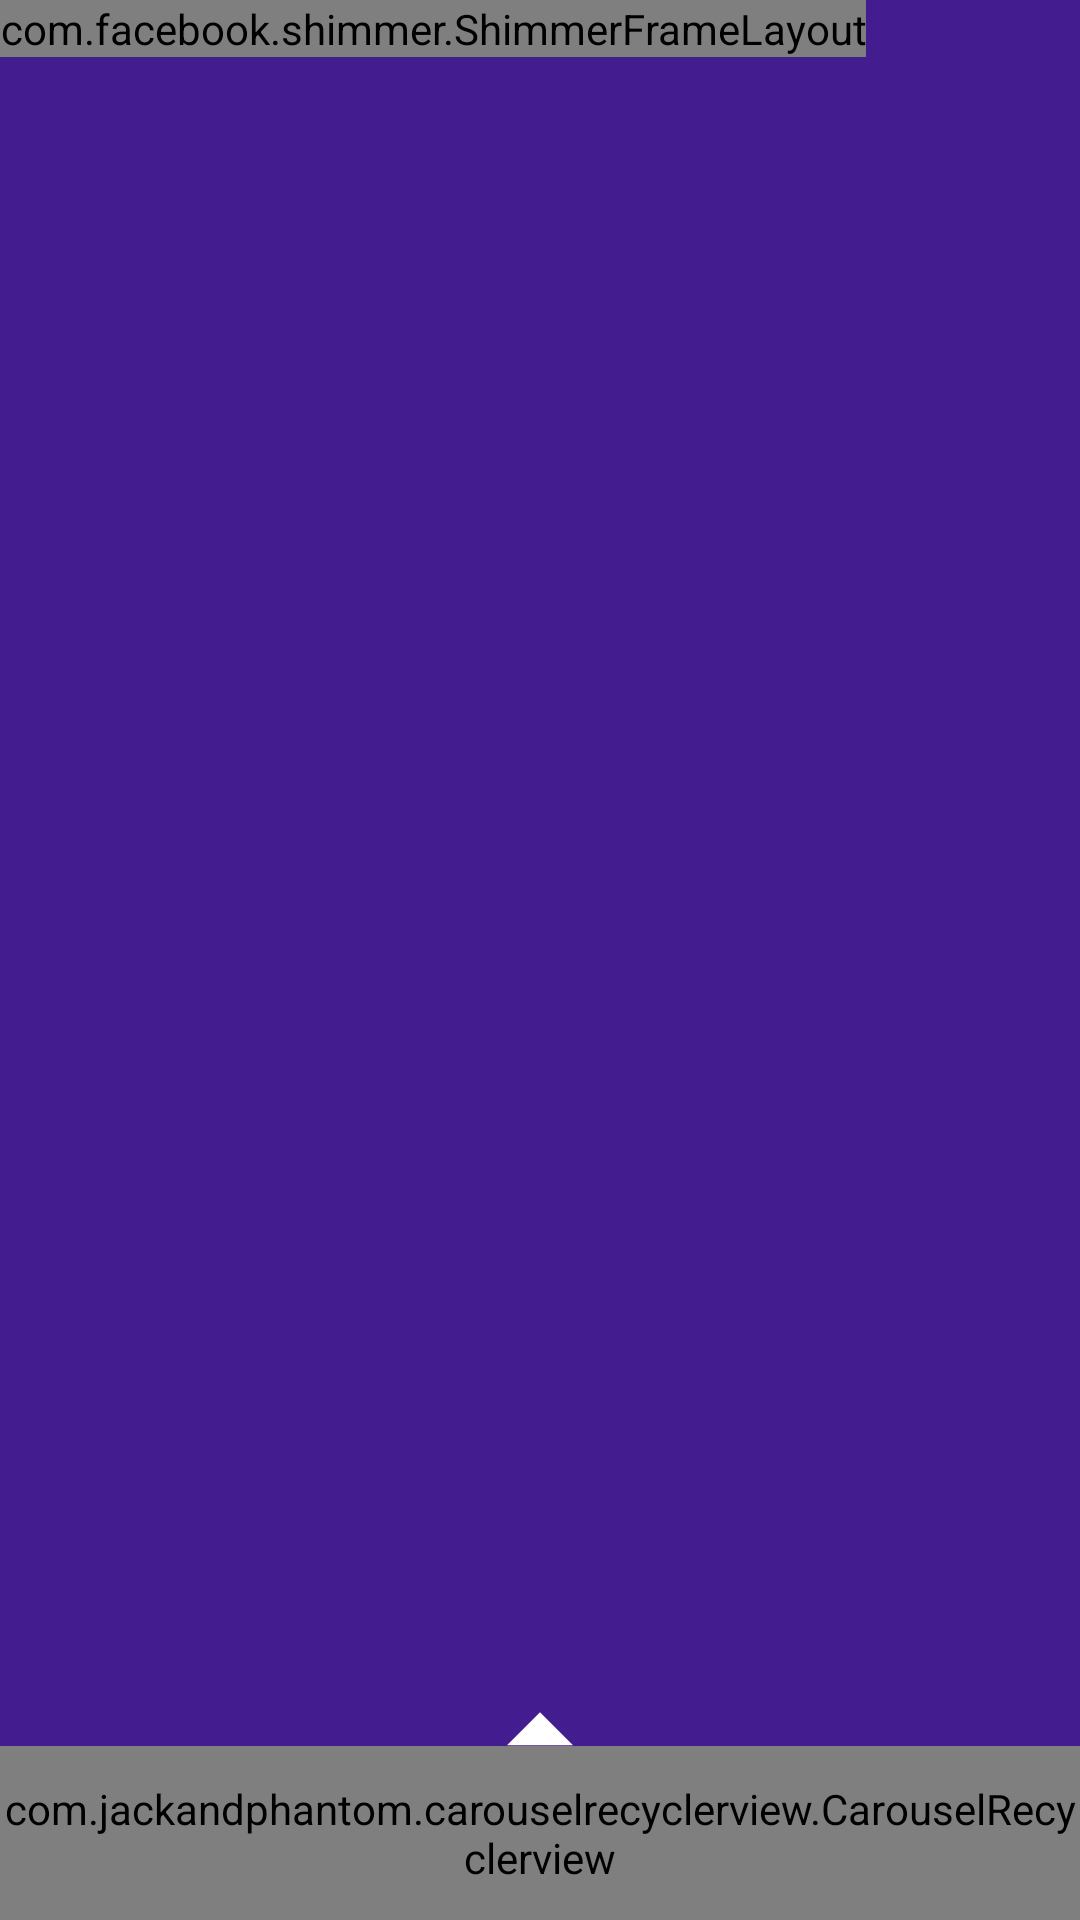

Reconstruct the res/layout file that produces this screen, plus the resources it refers to.
<!-- AndroidManifest.xml: application theme Theme.Flovatar -->
<!-- res/layout/activity_main.xml -->
<?xml version="1.0" encoding="utf-8"?>
<FrameLayout xmlns:android="http://schemas.android.com/apk/res/android"
    xmlns:app="http://schemas.android.com/apk/res-auto"
    xmlns:tools="http://schemas.android.com/tools"
    android:layout_width="match_parent"
    android:layout_height="match_parent"
    android:background="#431C8F"
    tools:context=".mobileapp.activity.MainActivity">

    <RelativeLayout
        android:layout_width="match_parent"
        android:layout_height="match_parent"
        android:orientation="vertical">

        <androidx.recyclerview.widget.RecyclerView
            android:id="@+id/recyclerViewBigAvatar"
            android:layout_width="match_parent"
            android:layout_height="450dp"
            android:layout_alignParentTop="true"
            android:layout_marginTop="100dp"
            tools:listitem="@layout/item_big_avatar" />

        <androidx.appcompat.widget.AppCompatImageView
            android:id="@+id/arrow"
            android:layout_width="24dp"
            android:layout_height="12dp"
            android:layout_below="@+id/recyclerViewBigAvatar"
            android:layout_centerHorizontal="true"
            android:layout_marginTop="20dp"
            app:srcCompat="@drawable/ic_active_avatar" />

        <FrameLayout
            android:layout_width="match_parent"
            android:layout_height="wrap_content"
            android:layout_below="@id/arrow"
            android:layout_alignParentBottom="true"
            android:minHeight="100dp">

            <com.jackandphantom.carouselrecyclerview.CarouselRecyclerview
                android:id="@+id/recyclerViewSmallAvatar"
                android:layout_width="match_parent"
                android:layout_height="match_parent"
                tools:itemCount="3"
                tools:listitem="@layout/item_small_avatar" />
        </FrameLayout>

    </RelativeLayout>

    <com.facebook.shimmer.ShimmerFrameLayout
        android:id="@+id/shimmer_view_container"
        android:layout_width="wrap_content"
        android:layout_height="wrap_content">

        <androidx.appcompat.widget.AppCompatImageView
            android:layout_width="match_parent"
            android:layout_height="420dp"
            android:layout_marginStart="60dp"
            android:layout_marginEnd="60dp"
            android:alpha="0.8"
            android:scaleType="fitXY"
            android:src="@drawable/beam" />
    </com.facebook.shimmer.ShimmerFrameLayout>

    <androidx.appcompat.widget.AppCompatImageView
        android:id="@+id/btnClose"
        android:layout_width="30dp"
        android:layout_height="50dp"
        android:layout_gravity="end"
        android:layout_marginEnd="20dp"
        android:layout_marginTop="20dp"
        app:srcCompat="@drawable/ic_close" />
</FrameLayout>
<!-- res/layout/item_big_avatar.xml (included above) -->
<?xml version="1.0" encoding="utf-8"?>
<LinearLayout xmlns:android="http://schemas.android.com/apk/res/android"
    xmlns:tools="http://schemas.android.com/tools"
    android:layout_width="match_parent"
    android:layout_height="wrap_content"
    android:orientation="vertical">

    <androidx.appcompat.widget.AppCompatImageView
        android:id="@+id/avatar"
        android:layout_width="330dp"
        android:layout_height="330dp"
        android:layout_gravity="center"
        android:scaleType="centerCrop" />

    <LinearLayout
        android:layout_width="wrap_content"
        android:layout_height="wrap_content"
        android:layout_gravity="center"
        android:gravity="center"
        android:orientation="horizontal">

        <LinearLayout
            android:layout_width="wrap_content"
            android:layout_height="wrap_content"
            android:gravity="center"
            android:orientation="vertical">

            <androidx.appcompat.widget.AppCompatTextView
                android:id="@+id/rareCount"
                android:layout_width="wrap_content"
                android:layout_height="wrap_content"
                android:layout_gravity="center"
                android:fontFamily="@font/staatliches_regular"
                android:textColor="@android:color/white"
                android:textSize="18sp"
                tools:text="0" />

            <androidx.appcompat.widget.AppCompatImageView
                android:layout_width="32dp"
                android:layout_height="32dp"
                android:src="@drawable/image_8" />
        </LinearLayout>

        <LinearLayout
            android:layout_width="wrap_content"
            android:layout_height="wrap_content"
            android:layout_marginStart="20dp"
            android:layout_marginEnd="20dp"
            android:gravity="center"
            android:orientation="vertical">

            <androidx.appcompat.widget.AppCompatTextView
                android:id="@+id/legendaryCount"
                android:layout_width="wrap_content"
                android:layout_height="wrap_content"
                android:layout_gravity="center"
                android:fontFamily="@font/staatliches_regular"
                android:textColor="@android:color/white"
                android:textSize="18sp"
                tools:text="0" />

            <androidx.appcompat.widget.AppCompatImageView
                android:layout_width="32dp"
                android:layout_height="32dp"
                android:src="@drawable/image_9" />
        </LinearLayout>

        <LinearLayout
            android:layout_width="wrap_content"
            android:layout_height="wrap_content"
            android:gravity="center"
            android:orientation="vertical">

            <androidx.appcompat.widget.AppCompatTextView
                android:id="@+id/epicCount"
                android:layout_width="wrap_content"
                android:layout_height="wrap_content"
                android:layout_gravity="center"
                android:fontFamily="@font/staatliches_regular"
                android:textColor="@android:color/white"
                android:textSize="18sp"
                tools:text="0" />

            <androidx.appcompat.widget.AppCompatImageView
                android:layout_width="32dp"
                android:layout_height="32dp"
                android:src="@drawable/image_10" />
        </LinearLayout>
    </LinearLayout>


    <androidx.appcompat.widget.AppCompatTextView
        android:id="@+id/name"
        android:layout_width="wrap_content"
        android:layout_height="wrap_content"
        android:layout_gravity="center_horizontal"
        android:layout_marginTop="20dp"
        android:fontFamily="@font/staatliches_regular"
        android:textColor="@android:color/white"
        android:textSize="29sp"
        tools:text="@string/public_flowatars" />

</LinearLayout>
<!-- res/layout/item_small_avatar.xml (included above) -->
<?xml version="1.0" encoding="utf-8"?>
<LinearLayout xmlns:android="http://schemas.android.com/apk/res/android"
    xmlns:tools="http://schemas.android.com/tools"
    android:layout_width="wrap_content"
    android:layout_height="wrap_content"
    android:orientation="vertical">

    <androidx.appcompat.widget.AppCompatImageView
        android:id="@+id/avatar"
        android:layout_width="150dp"
        android:scaleType="centerCrop"
        android:layout_height="170dp" />

   </LinearLayout>
<!-- resources referenced by this layout -->
<resources>
  <!-- drawable ic_active_avatar (drawable) -->
  <vector xmlns:android="http://schemas.android.com/apk/res/android"
      android:width="24dp"
      android:height="13dp"
      android:viewportWidth="24"
      android:viewportHeight="13">
    <path
        android:pathData="M24,12.77L12,0.77L0,12.77L24,12.77Z"
        android:fillColor="#ffffff"/>
  </vector>
  <string name="public_flowatars">Public Flovatars</string>
  <style name="Theme.Flovatar" parent="Theme.AppCompat.Light.NoActionBar">
          
          <item name="colorPrimary">#f402f4</item>
          <item name="colorPrimaryVariant">@color/purple_700</item>
          <item name="colorOnPrimary">@color/white</item>
          
          <item name="colorSecondary">@color/teal_200</item>
          <item name="colorSecondaryVariant">@color/teal_700</item>
          <item name="colorOnSecondary">@color/black</item>
          
          <item name="android:statusBarColor">#f402f4</item>
          <item name="android:textColorSecondary">@color/white</item>
          
      </style>
  <!-- not gathered from this repository: default colours our renderer supplied (Android Studio template values) -->
  <color name="purple_700">#FF3700B3</color>
  <color name="teal_200">#FF03DAC5</color>
  <color name="teal_700">#FF018786</color>
  <color name="black">#FF000000</color>
  <color name="white">#FFFFFFFF</color>
</resources>
